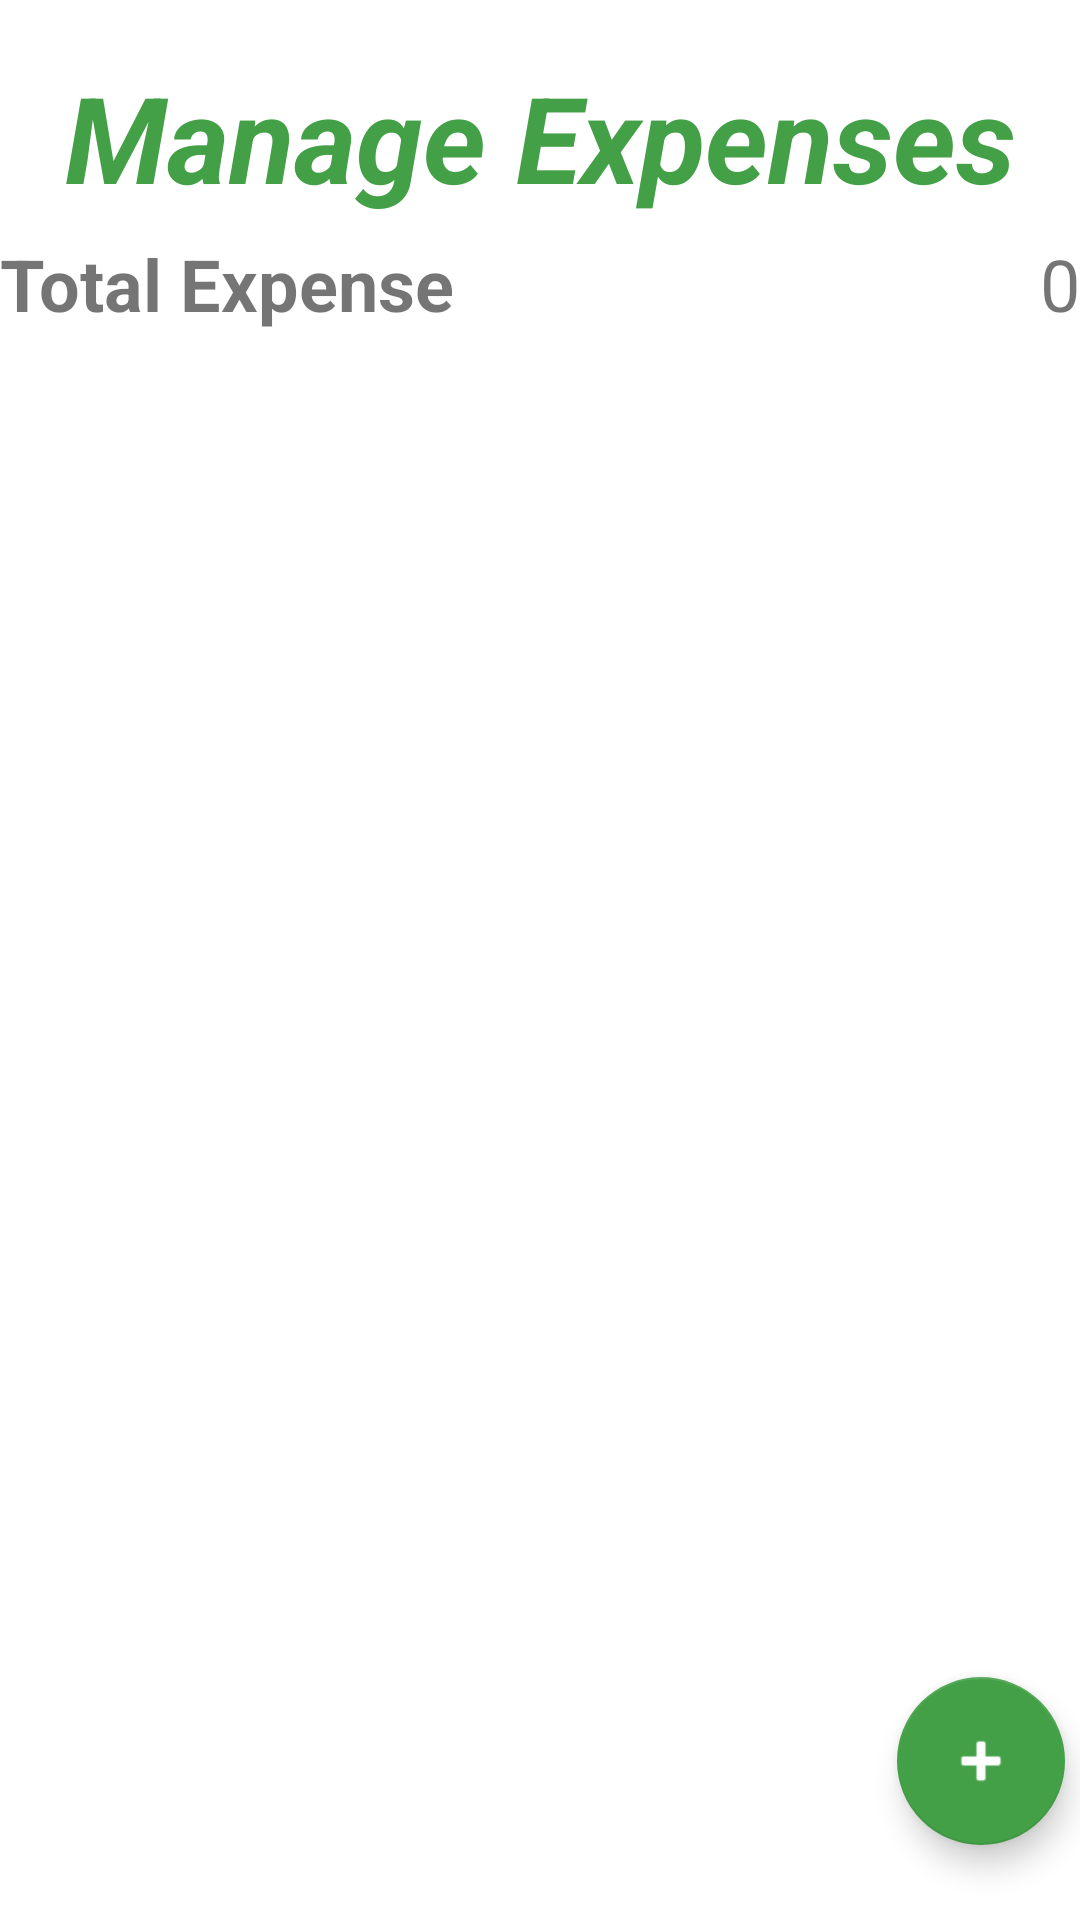

The Android layout XML behind this screen, and the referenced resources:
<!-- AndroidManifest.xml: application theme Theme.AgriTrack -->
<!-- res/layout/fragment_expense.xml -->
<?xml version="1.0" encoding="utf-8"?>
<androidx.constraintlayout.widget.ConstraintLayout xmlns:android="http://schemas.android.com/apk/res/android"
    xmlns:app="http://schemas.android.com/apk/res-auto"
    xmlns:tools="http://schemas.android.com/tools"
    android:layout_width="match_parent"
    android:layout_height="match_parent"
    tools:context=".MainActivity">

    <TextView
        android:id="@+id/fourthFragment"
        android:layout_width="wrap_content"
        android:layout_height="wrap_content"
        android:layout_marginTop="19dp"
        android:layout_marginBottom="50dp"
        android:text="Manage Expenses"
        android:textColor="#43a047"
        android:textSize="40sp"
        android:textStyle="italic|bold"
        app:layout_constraintBottom_toTopOf="@+id/list"
        app:layout_constraintEnd_toEndOf="parent"
        app:layout_constraintStart_toStartOf="parent"
        app:layout_constraintTop_toTopOf="parent" />

    <ListView
        android:id="@+id/list"
        android:layout_width="0dp"
        android:layout_height="0dp"
        android:layout_marginBottom="1dp"
        app:layout_constraintBottom_toBottomOf="parent"
        app:layout_constraintEnd_toEndOf="parent"
        app:layout_constraintStart_toStartOf="parent"
        app:layout_constraintTop_toBottomOf="@+id/fourthFragment" />

    <LinearLayout
        android:id="@+id/linearLayout5"
        android:layout_width="0dp"
        android:layout_height="38dp"
        android:layout_marginTop="8dp"
        android:layout_marginBottom="8dp"
        android:orientation="horizontal"
        app:layout_constraintBottom_toTopOf="@+id/list"
        app:layout_constraintEnd_toEndOf="parent"
        app:layout_constraintStart_toStartOf="parent"
        app:layout_constraintTop_toBottomOf="@+id/fourthFragment">

        <TextView
            android:id="@+id/Total"
            android:layout_width="wrap_content"
            android:layout_height="wrap_content"
            android:text="Total Expense"
            android:textSize="24sp"
            android:textStyle="bold" />

        <TextView
            android:id="@+id/TotalCost"
            android:layout_width="wrap_content"
            android:layout_height="wrap_content"
            android:layout_weight="1"
            android:gravity="right"
            android:inputType="number"
            android:numeric="integer"
            android:text="0"
            android:textSize="24sp"
            tools:ignore="TouchTargetSizeCheck" />
    </LinearLayout>
    <com.google.android.material.floatingactionbutton.FloatingActionButton
        android:id="@+id/AddExpense"
        android:layout_width="wrap_content"
        android:layout_height="wrap_content"
        android:layout_marginEnd="5dp"
        android:layout_marginBottom="25dp"
        android:clickable="true"
        app:backgroundTint="@color/green"
        app:layout_constraintBottom_toBottomOf="parent"
        app:layout_constraintEnd_toEndOf="parent"
        app:srcCompat="@android:drawable/ic_input_add"
        app:tint="@color/white"
        tools:ignore="SpeakableTextPresentCheck" />

</androidx.constraintlayout.widget.ConstraintLayout>
<!-- resources referenced by this layout -->
<resources>
  <color name="green">#43a047</color>
  <color name="white">#FFFFFFFF</color>
  <style name="Theme.AgriTrack" parent="Theme.MaterialComponents.DayNight.DarkActionBar">
          
          <item name="colorPrimary">@color/green</item>
          <item name="colorPrimaryVariant">@color/purple_700</item>
          <item name="colorOnPrimary">@color/white</item>
          
          <item name="colorSecondary">@color/teal_200</item>
          <item name="colorSecondaryVariant">@color/teal_700</item>
          <item name="colorOnSecondary">@color/black</item>
          
          <item name="android:statusBarColor" tools:targetApi="l">?attr/colorPrimary</item>
          
      </style>
  <color name="purple_700">#FF3700B3</color>
  <color name="teal_200">#FF03DAC5</color>
  <color name="teal_700">#FF018786</color>
  <color name="black">#FF000000</color>
</resources>
